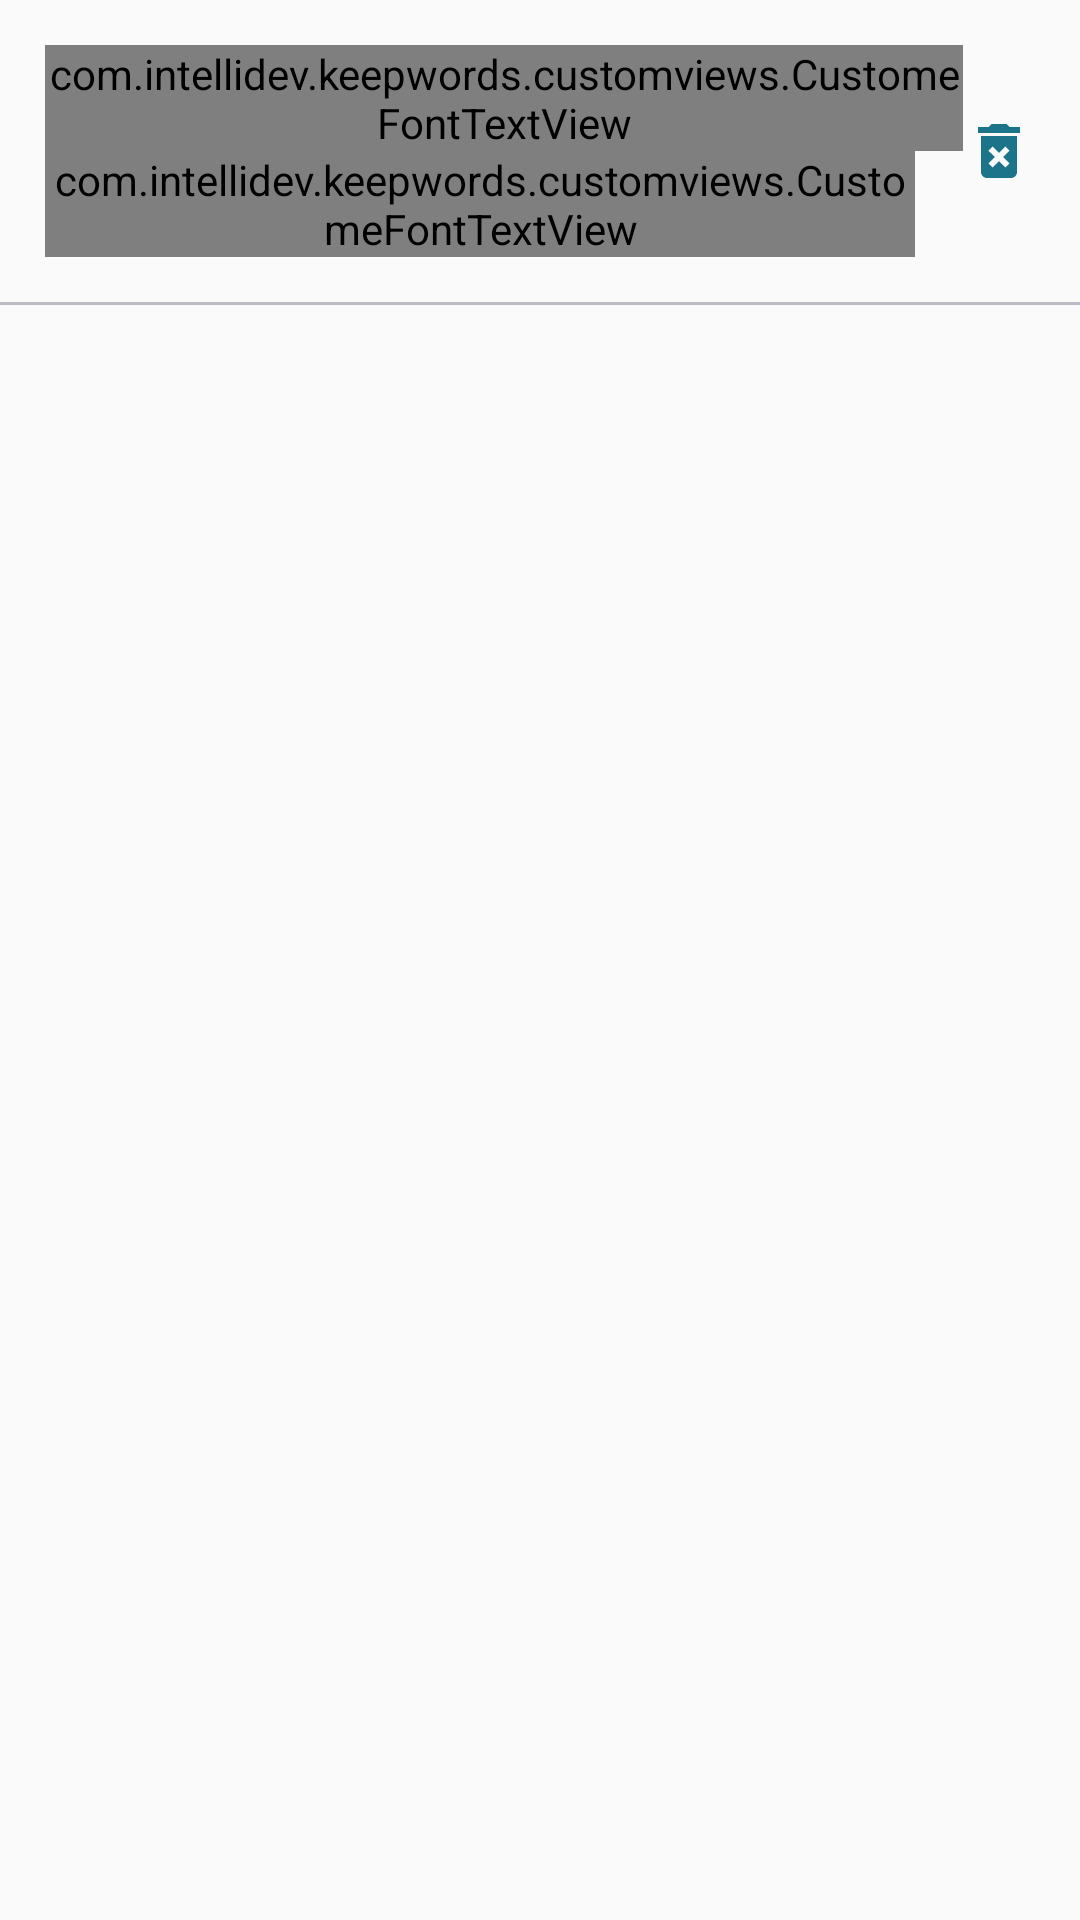

Reconstruct the res/layout file that produces this screen, plus the resources it refers to.
<!-- AndroidManifest.xml: application theme AppTheme -->
<!-- res/layout/view_item_word.xml -->
<?xml version="1.0" encoding="utf-8"?>
<LinearLayout xmlns:android="http://schemas.android.com/apk/res/android"
        xmlns:app="http://schemas.android.com/apk/res-auto"
        android:orientation="vertical"
        android:layout_width="match_parent"
        android:layout_height="wrap_content"
        android:id="@+id/lout_container"
        >


    <LinearLayout
            android:layout_width="match_parent"
            android:layout_height="wrap_content"
            android:orientation="horizontal"
            android:layout_margin="15dp"
            android:gravity="center_vertical"
            >

        <LinearLayout
                android:layout_width="0dp"
                android:layout_height="wrap_content"
                android:orientation="vertical"
                android:layout_weight="1"
                >

            <com.intellidev.keepwords.customviews.CustomeFontTextView
                    android:id="@+id/tv_word_translate_from"
                    android:layout_width="wrap_content"
                    android:layout_height="wrap_content"
                    app:custom_font="@string/font_name_helvatica_bold"
                    android:textColor="#363B3B"
                    android:text="Book"
                    />

            <com.intellidev.keepwords.customviews.CustomeFontTextView
                    android:id="@+id/tv_word_translate_to"
                    android:layout_width="wrap_content"
                    android:layout_height="wrap_content"
                    app:custom_font="@string/font_name_helvatica_bold"
                    android:textColor="@color/blue"
                    android:text="Book Book Book Book, Book, Book Book Book Book Book Book boo"
                    android:maxLines="1"
                    android:ellipsize="end"
                    android:layout_marginEnd="16dp"
                    />

        </LinearLayout>

        <ImageView
                android:id="@+id/btn_delete"
                android:layout_width="wrap_content"
                android:layout_height="wrap_content"
                android:src="@drawable/ic_delete_forever_black_24dp"
                />

    </LinearLayout>

    <LinearLayout
            android:layout_width="match_parent"
            android:layout_height="1dp"
            android:background="#BCBAC3" />

</LinearLayout>
<!-- resources referenced by this layout -->
<resources>
  <color name="blue">#519CAC</color>
  <!-- drawable ic_delete_forever_black_24dp (drawable) -->
  <vector android:autoMirrored="true" android:height="24dp"
      android:tint="#1B748A" android:viewportHeight="24.0"
      android:viewportWidth="24.0" android:width="24dp" xmlns:android="http://schemas.android.com/apk/res/android">
      <path android:fillColor="#FF000000" android:pathData="M6,19c0,1.1 0.9,2 2,2h8c1.1,0 2,-0.9 2,-2L18,7L6,7v12zM8.46,11.88l1.41,-1.41L12,12.59l2.12,-2.12 1.41,1.41L13.41,14l2.12,2.12 -1.41,1.41L12,15.41l-2.12,2.12 -1.41,-1.41L10.59,14l-2.13,-2.12zM15.5,4l-1,-1h-5l-1,1L5,4v2h14L19,4z"/>
  </vector>
  <string name="font_name_helvatica_bold">Helvetica-Bold</string>
  <style name="AppTheme" parent="Theme.AppCompat.Light.NoActionBar">
          
          <item name="colorPrimary">@color/colorPrimary</item>
          <item name="colorPrimaryDark">@color/colorPrimaryDark</item>
          <item name="colorAccent">@color/colorAccent</item>
          <item name="android:itemBackground">@color/jungle_green</item>
          <item name="android:textColor">@color/white</item>
      </style>
  <color name="colorPrimary">#008577</color>
  <color name="colorPrimaryDark">#00574B</color>
  <color name="colorAccent">#D81B60</color>
  <color name="jungle_green">#04834a</color>
  <color name="white">#ffffff</color>
</resources>
